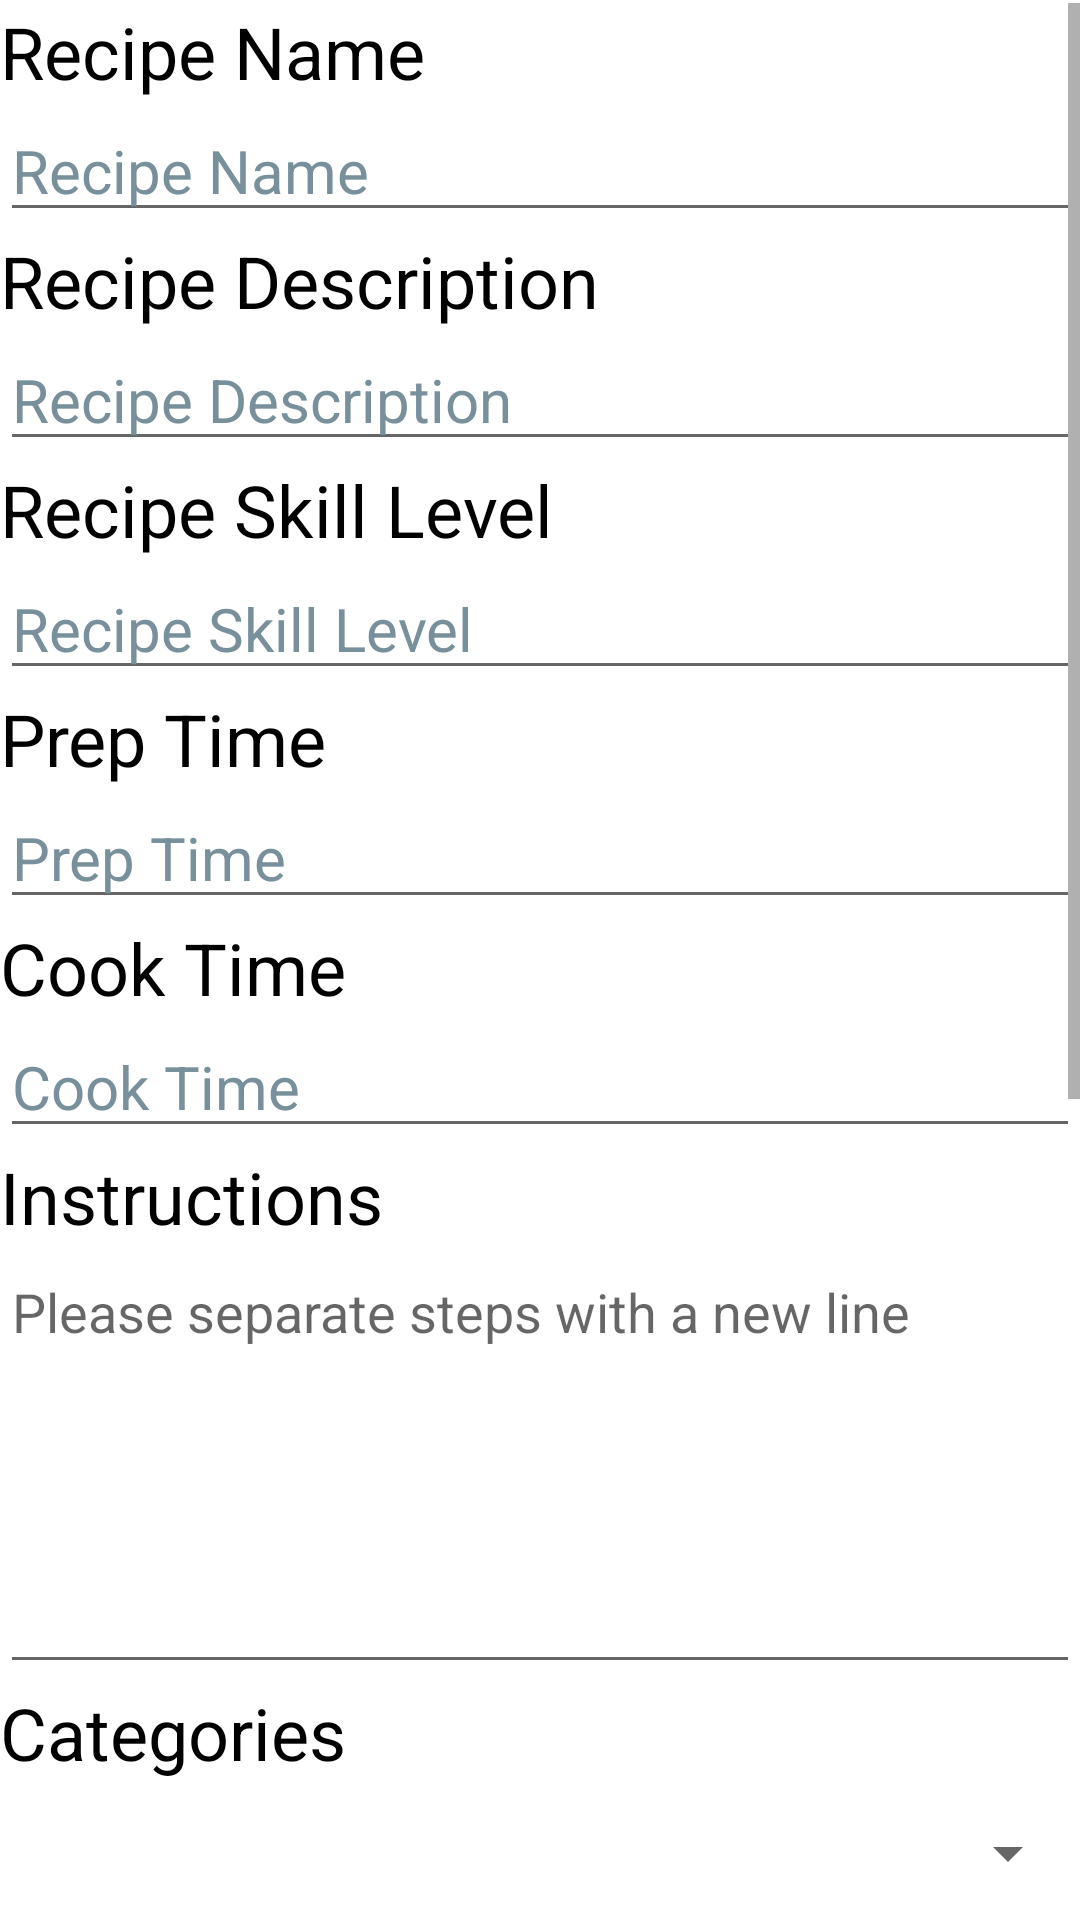

Android layout source for this screen:
<!-- AndroidManifest.xml: application theme Theme.RecipeApp -->
<!-- res/layout/activity_recipe_add.xml -->
<?xml version="1.0" encoding="utf-8"?>
<androidx.constraintlayout.widget.ConstraintLayout xmlns:android="http://schemas.android.com/apk/res/android"
    xmlns:app="http://schemas.android.com/apk/res-auto"
    xmlns:tools="http://schemas.android.com/tools"
    android:layout_width="match_parent"
    android:layout_height="match_parent"
    tools:context="presentation.RecipeAddActivity">

    <LinearLayout
        android:layout_width="match_parent"
        android:layout_height="wrap_content"
        android:layout_marginTop="1dp"
        android:gravity="center"
        android:orientation="vertical"
        app:layout_constraintStart_toStartOf="parent"
        app:layout_constraintTop_toTopOf="parent">

        <ScrollView
            android:layout_width="match_parent"
            android:layout_height="wrap_content">

            <LinearLayout
                android:layout_width="match_parent"
                android:layout_height="wrap_content"
                android:orientation="vertical">

                <TextView
                    android:id="@+id/recipeNameText"
                    android:layout_width="match_parent"
                    android:layout_height="wrap_content"
                    android:text="@string/recipe_name_hint"
                    android:textAppearance="@style/recipe_header_style" />

                <EditText
                    android:id="@+id/recipeName"
                    android:layout_width="match_parent"
                    android:layout_height="wrap_content"
                    android:ems="10"
                    android:hint="@string/recipe_name_hint"
                    android:inputType="textPersonName"
                    android:textColorHint="#78909C"
                    android:textSize="20sp"
                    tools:ignore="DuplicateSpeakableTextCheck" />

                <TextView
                    android:id="@+id/recipeDescText"
                    android:layout_width="match_parent"
                    android:layout_height="wrap_content"
                    android:text="@string/recipe_description_hint"
                    android:textAppearance="@style/recipe_header_style" />

                <EditText
                    android:id="@+id/recipeDesc"
                    android:layout_width="match_parent"
                    android:layout_height="wrap_content"
                    android:ems="10"
                    android:hint="@string/recipe_description_hint"
                    android:inputType="textPersonName"
                    android:textColorHint="#78909C"
                    android:textSize="20sp"
                    tools:ignore="DuplicateSpeakableTextCheck"
                    android:importantForAutofill="no" />

                <TextView
                    android:id="@+id/recipeSkillText"
                    android:layout_width="match_parent"
                    android:layout_height="wrap_content"
                    android:text="@string/recipe_skill_hint"
                    android:textAppearance="@style/recipe_header_style" />

                <EditText
                    android:id="@+id/recipeSkill"
                    android:layout_width="match_parent"
                    android:layout_height="wrap_content"
                    android:ems="10"
                    android:hint="@string/recipe_skill_hint"
                    android:inputType="textPersonName"
                    android:textColorHint="#78909C"
                    android:textSize="20sp"
                    tools:ignore="DuplicateSpeakableTextCheck" />

                <TextView
                    android:id="@+id/recipePrepTimeText"
                    android:layout_width="match_parent"
                    android:layout_height="wrap_content"
                    android:text="@string/recipe_prep_"
                    android:textAppearance="@style/recipe_header_style" />

                <EditText
                    android:id="@+id/recipePrep"
                    android:layout_width="match_parent"
                    android:layout_height="wrap_content"
                    android:ems="10"
                    android:hint="@string/recipe_prep_"
                    android:inputType="number"
                    android:textColorHint="#78909C"
                    android:textSize="20sp"
                    tools:ignore="DuplicateSpeakableTextCheck" />

                <TextView
                    android:id="@+id/recipeCookTimeText"
                    android:layout_width="match_parent"
                    android:layout_height="wrap_content"
                    android:text="@string/recipe_cook"
                    android:textAppearance="@style/recipe_header_style" />

                <EditText
                    android:id="@+id/recipeCook"
                    android:layout_width="match_parent"
                    android:layout_height="wrap_content"
                    android:ems="10"
                    android:hint="@string/recipe_cook"
                    android:inputType="number|text"
                    android:textColorHint="#78909C"
                    android:textSize="20sp"
                    tools:ignore="DuplicateSpeakableTextCheck" />

                <TextView
                    android:id="@+id/textView6"
                    android:layout_width="match_parent"
                    android:layout_height="wrap_content"
                    android:text="@string/recipe_instructions"
                    android:textAppearance="@style/recipe_header_style" />

                <EditText
                    android:id="@+id/recipeInstructions"
                    android:layout_width="match_parent"
                    android:layout_height="wrap_content"
                    android:ems="10"
                    android:gravity="start|top"
                    android:hint="@string/custom_recipe_instruction_hint"
                    android:inputType="textMultiLine"
                    android:minLines="6"
                    tools:ignore="SpeakableTextPresentCheck" />

                <TextView
                    android:id="@+id/recipeCategoriesText"
                    android:layout_width="match_parent"
                    android:layout_height="wrap_content"
                    android:text="@string/recipe_categories"
                    android:textAppearance="@style/recipe_header_style" />

                <Spinner
                    android:id="@+id/categories"
                    android:layout_width="match_parent"
                    android:layout_height="wrap_content"
                    android:minHeight="48dp"
                    tools:ignore="SpeakableTextPresentCheck" />

                <Space
                    android:layout_width="wrap_content"
                    android:layout_height="wrap_content" />

                <TextView
                    android:id="@+id/textView"
                    android:layout_width="match_parent"
                    android:layout_height="wrap_content"
                    android:text="@string/recipe_ingredients"
                    android:textAppearance="@style/recipe_header_style" />

                <Button
                    android:id="@+id/button3"
                    android:layout_width="wrap_content"
                    android:layout_height="wrap_content"
                    android:onClick="buttonAddIngredientOnClick"
                    android:text="@string/recipe_add_ingredient" />

                <ListView
                    android:id="@+id/ingredientList"
                    android:layout_width="match_parent"
                    android:layout_height="400dp"
                    android:layout_weight="2">

                </ListView>

            </LinearLayout>
        </ScrollView>

    </LinearLayout>

</androidx.constraintlayout.widget.ConstraintLayout>
<!-- resources referenced by this layout -->
<resources>
  <string name="custom_recipe_instruction_hint">Please separate steps with a new line</string>
  <string name="recipe_add_ingredient">Add Ingredient</string>
  <string name="recipe_categories">Categories</string>
  <string name="recipe_cook">Cook Time</string>
  <string name="recipe_description_hint">Recipe Description</string>
  <string name="recipe_ingredients">Ingredients</string>
  <string name="recipe_instructions">Instructions</string>
  <string name="recipe_name_hint">Recipe Name</string>
  <string name="recipe_prep_">Prep Time</string>
  <string name="recipe_skill_hint">Recipe Skill Level</string>
  <style name="recipe_header_style" parent="TextAppearance.AppCompat">
          <item name="android:textColor">#000000</item>
          <item name="android:textSize">24dp</item>
      </style>
  <style name="Theme.RecipeApp" parent="Theme.MaterialComponents.DayNight.DarkActionBar">
          
          <item name="colorPrimary">@color/purple_500</item>
          <item name="colorPrimaryVariant">@color/purple_700</item>
          <item name="colorOnPrimary">@color/white</item>
          
          <item name="colorSecondary">@color/teal_200</item>
          <item name="colorSecondaryVariant">@color/teal_700</item>
          <item name="colorOnSecondary">@color/black</item>
          
          <item name="android:statusBarColor" tools:targetApi="l">?attr/colorPrimaryVariant</item>
          
      </style>
  <!-- not gathered from this repository: default colours our renderer supplied (Android Studio template values) -->
  <color name="purple_500">#FF6200EE</color>
  <color name="purple_700">#FF3700B3</color>
  <color name="teal_200">#FF03DAC5</color>
  <color name="teal_700">#FF018786</color>
  <color name="black">#FF000000</color>
  <color name="white">#FFFFFFFF</color>
</resources>
